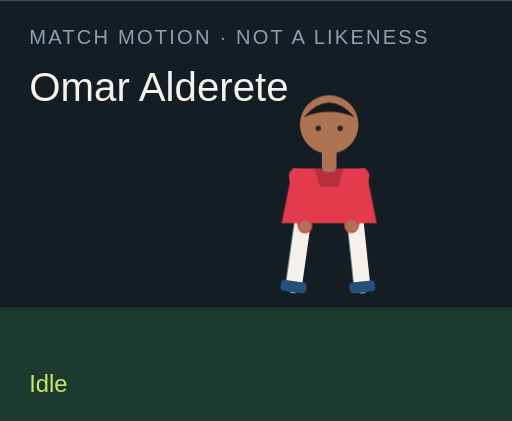
t = 0.00 s
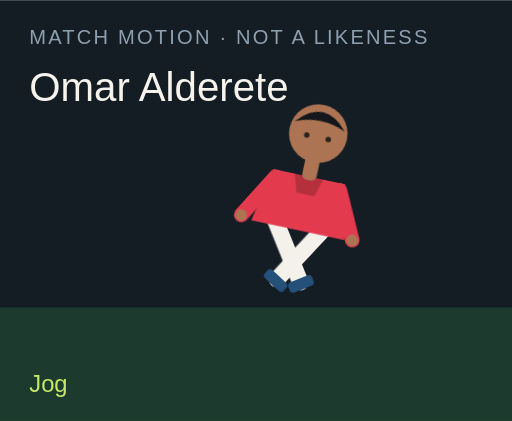
t = 1.50 s
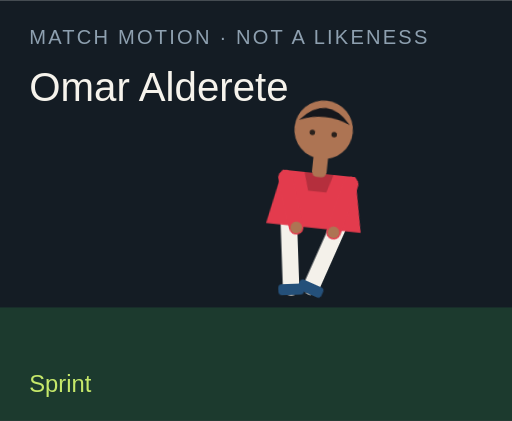
t = 3.00 s
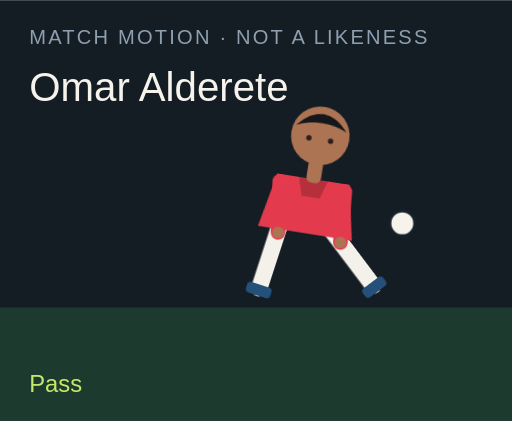
t = 4.50 s
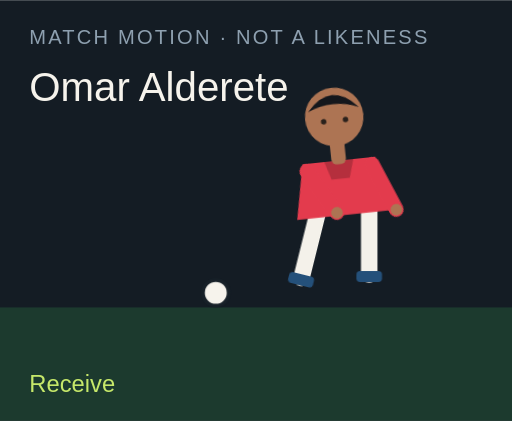
t = 6.00 s
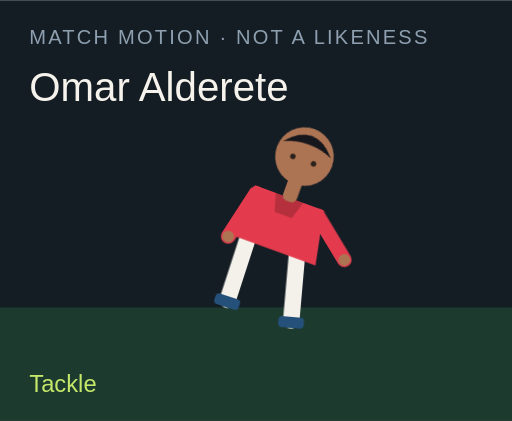
t = 7.50 s

The animated SVG that drew these frames (rendered in a browser with its animation timeline set to each time). Animation: 18 CSS @keyframes rules; one cycle of 9.00 s, repeats indefinitely.

<?xml version="1.0" encoding="UTF-8"?>
<svg xmlns="http://www.w3.org/2000/svg" viewBox="0 0 280 230" role="img">
  <style>@media (prefers-reduced-motion: reduce){animate,animateTransform{display:none}}</style>
  <rect width="280" height="230" fill="#141c24"/>
  <rect y="168" width="280" height="62" fill="#1c3a2e"/>
  <text x="16" y="24" fill="#8ea0b0" font-family="Arial,sans-serif" font-size="11" letter-spacing="1.2">MATCH MOTION · NOT A LIKENESS</text>
  <text x="16" y="55" fill="#f6f3ec" font-family="Impact,sans-serif" font-size="22">Omar Alderete</text>
  <circle r="7" fill="#f6f3ec" stroke="#172028" stroke-width="2" id="motion-8636" cx="150" cy="160" opacity="0">
    
    
    
  </circle>
  <g transform="translate(132 40)">
    <g id="motion-8658" transform="rotate(0 48 90)">
      
      <g id="motion-8660" transform="translate(0 0)">
        
        <g transform="translate(34 78)"><g id="motion-8662" transform="rotate(8)"><path d="M0 0 V38" stroke="#f4f1ea" stroke-width="9" stroke-linecap="round"/><rect x="-7" y="36" width="14" height="6" rx="2" fill="#24507a"/></g></g>
        <g transform="translate(62 78)"><g id="motion-8664" transform="rotate(-6)"><path d="M0 0 V38" stroke="#f4f1ea" stroke-width="9" stroke-linecap="round"/><rect x="-7" y="36" width="14" height="6" rx="2" fill="#24507a"/></g></g>
        <path d="M28 52 h40 l6 30 H22 Z" fill="#e33b4d"/>
        <path d="M40 52 h16 l-3 10 H43 Z" fill="#000" opacity=".2"/>
        <g transform="translate(30 56)"><g id="motion-8666" transform="rotate(-10)"><path d="M0 0 V28" stroke="#e33b4d" stroke-width="8" stroke-linecap="round"/><circle cx="0" cy="28" r="3.2" fill="#ad7453"/></g></g>
        <g transform="translate(66 56)"><g id="motion-8668" transform="rotate(12)"><path d="M0 0 V28" stroke="#e33b4d" stroke-width="8" stroke-linecap="round"/><circle cx="0" cy="28" r="3.2" fill="#ad7453"/></g></g>
        <rect x="44" y="40" width="8" height="14" rx="3" fill="#ad7453"/>
        <circle cx="48" cy="28" r="16" fill="#ad7453"/>
        <path d="M34 24 Q48 8 62 24 Q48 18 34 24" fill="#15171c"/>
        <circle cx="42" cy="30" r="1.5" fill="#2a211c"/><circle cx="54" cy="30" r="1.5" fill="#2a211c"/>
      </g>
    </g>
  </g>
  <text x="16" y="214" fill="#c6e86a" font-family="Arial,sans-serif" font-size="13" opacity="1" id="motion-8640">Idle</text><text x="16" y="214" fill="#c6e86a" font-family="Arial,sans-serif" font-size="13" opacity="0" id="motion-8642">Jog</text><text x="16" y="214" fill="#c6e86a" font-family="Arial,sans-serif" font-size="13" opacity="0" id="motion-8644">Sprint</text><text x="16" y="214" fill="#c6e86a" font-family="Arial,sans-serif" font-size="13" opacity="0" id="motion-8646">Dribble</text><text x="16" y="214" fill="#c6e86a" font-family="Arial,sans-serif" font-size="13" opacity="0" id="motion-8648">Pass</text><text x="16" y="214" fill="#c6e86a" font-family="Arial,sans-serif" font-size="13" opacity="0" id="motion-8650">Shoot</text><text x="16" y="214" fill="#c6e86a" font-family="Arial,sans-serif" font-size="13" opacity="0" id="motion-8652">Receive</text><text x="16" y="214" fill="#c6e86a" font-family="Arial,sans-serif" font-size="13" opacity="0" id="motion-8654">Tackle</text><text x="16" y="214" fill="#c6e86a" font-family="Arial,sans-serif" font-size="13" opacity="0" id="motion-8656">Point</text>
<style>@keyframes track-8637{0%{cx:150px}11.1%{cx:156px}22.2%{cx:164px}33.300000000000004%{cx:142px}44.4%{cx:190px}55.60000000000001%{cx:250px}66.7%{cx:118px}77.8%{cx:150px}88.9%{cx:150px}100%{cx:150px}}@keyframes track-8638{0%{cy:160px}11.1%{cy:158px}22.2%{cy:154px}33.300000000000004%{cy:156px}44.4%{cy:148px}55.60000000000001%{cy:96px}66.7%{cy:160px}77.8%{cy:160px}88.9%{cy:160px}100%{cy:160px}}@keyframes track-8639{0%{opacity:0}11.1%{opacity:0}22.2%{opacity:0}33.300000000000004%{opacity:1}44.4%{opacity:1}55.60000000000001%{opacity:1}66.7%{opacity:1}77.8%{opacity:0}88.9%{opacity:0}100%{opacity:0}}@keyframes track-8641{0%{opacity:1}11.1%{opacity:0}22.2%{opacity:0}33.300000000000004%{opacity:0}44.4%{opacity:0}55.60000000000001%{opacity:0}66.7%{opacity:0}77.8%{opacity:0}88.9%{opacity:0}100%{opacity:1}}@keyframes track-8643{0%{opacity:0}11.1%{opacity:1}22.2%{opacity:0}33.300000000000004%{opacity:0}44.4%{opacity:0}55.60000000000001%{opacity:0}66.7%{opacity:0}77.8%{opacity:0}88.9%{opacity:0}100%{opacity:0}}@keyframes track-8645{0%{opacity:0}11.1%{opacity:0}22.2%{opacity:1}33.300000000000004%{opacity:0}44.4%{opacity:0}55.60000000000001%{opacity:0}66.7%{opacity:0}77.8%{opacity:0}88.9%{opacity:0}100%{opacity:0}}@keyframes track-8647{0%{opacity:0}11.1%{opacity:0}22.2%{opacity:0}33.300000000000004%{opacity:1}44.4%{opacity:0}55.60000000000001%{opacity:0}66.7%{opacity:0}77.8%{opacity:0}88.9%{opacity:0}100%{opacity:0}}@keyframes track-8649{0%{opacity:0}11.1%{opacity:0}22.2%{opacity:0}33.300000000000004%{opacity:0}44.4%{opacity:1}55.60000000000001%{opacity:0}66.7%{opacity:0}77.8%{opacity:0}88.9%{opacity:0}100%{opacity:0}}@keyframes track-8651{0%{opacity:0}11.1%{opacity:0}22.2%{opacity:0}33.300000000000004%{opacity:0}44.4%{opacity:0}55.60000000000001%{opacity:1}66.7%{opacity:0}77.8%{opacity:0}88.9%{opacity:0}100%{opacity:0}}@keyframes track-8653{0%{opacity:0}11.1%{opacity:0}22.2%{opacity:0}33.300000000000004%{opacity:0}44.4%{opacity:0}55.60000000000001%{opacity:0}66.7%{opacity:1}77.8%{opacity:0}88.9%{opacity:0}100%{opacity:0}}@keyframes track-8655{0%{opacity:0}11.1%{opacity:0}22.2%{opacity:0}33.300000000000004%{opacity:0}44.4%{opacity:0}55.60000000000001%{opacity:0}66.7%{opacity:0}77.8%{opacity:1}88.9%{opacity:0}100%{opacity:0}}@keyframes track-8657{0%{opacity:0}11.1%{opacity:0}22.2%{opacity:0}33.300000000000004%{opacity:0}44.4%{opacity:0}55.60000000000001%{opacity:0}66.7%{opacity:0}77.8%{opacity:0}88.9%{opacity:1}100%{opacity:0}}@keyframes track-8659{0%{transform:rotate(0deg)}11.1%{transform:rotate(8deg)}22.2%{transform:rotate(16deg)}33.300000000000004%{transform:rotate(6deg)}44.4%{transform:rotate(4deg)}55.60000000000001%{transform:rotate(14deg)}66.7%{transform:rotate(-6deg)}77.8%{transform:rotate(34deg)}88.9%{transform:rotate(6deg)}100%{transform:rotate(0deg)}}@keyframes track-8661{0%{transform:translate(0px,0px)}11.1%{transform:translate(0px,-3px)}22.2%{transform:translate(0px,-6px)}33.300000000000004%{transform:translate(0px,-2px)}44.4%{transform:translate(0px,2px)}55.60000000000001%{transform:translate(0px,-4px)}66.7%{transform:translate(0px,1px)}77.8%{transform:translate(0px,10px)}88.9%{transform:translate(0px,-4px)}100%{transform:translate(0px,0px)}}@keyframes track-8663{0%{transform:rotate(8deg)}11.1%{transform:rotate(-26deg)}22.2%{transform:rotate(-42deg)}33.300000000000004%{transform:rotate(-8deg)}44.4%{transform:rotate(6deg)}55.60000000000001%{transform:rotate(12deg)}66.7%{transform:rotate(20deg)}77.8%{transform:rotate(-8deg)}88.9%{transform:rotate(4deg)}100%{transform:rotate(8deg)}}@keyframes track-8665{0%{transform:rotate(-6deg)}11.1%{transform:rotate(24deg)}22.2%{transform:rotate(38deg)}33.300000000000004%{transform:rotate(18deg)}44.4%{transform:rotate(-38deg)}55.60000000000001%{transform:rotate(-54deg)}66.7%{transform:rotate(6deg)}77.8%{transform:rotate(-22deg)}88.9%{transform:rotate(-8deg)}100%{transform:rotate(-6deg)}}@keyframes track-8667{0%{transform:rotate(-10deg)}11.1%{transform:rotate(24deg)}22.2%{transform:rotate(36deg)}33.300000000000004%{transform:rotate(-18deg)}44.4%{transform:rotate(10deg)}55.60000000000001%{transform:rotate(-24deg)}66.7%{transform:rotate(-30deg)}77.8%{transform:rotate(12deg)}88.9%{transform:rotate(14deg)}100%{transform:rotate(-10deg)}}@keyframes track-8669{0%{transform:rotate(12deg)}11.1%{transform:rotate(-20deg)}22.2%{transform:rotate(-32deg)}33.300000000000004%{transform:rotate(14deg)}44.4%{transform:rotate(-26deg)}55.60000000000001%{transform:rotate(18deg)}66.7%{transform:rotate(-22deg)}77.8%{transform:rotate(-6deg)}88.9%{transform:rotate(-96deg)}100%{transform:rotate(12deg)}}@media(prefers-reduced-motion:no-preference){#motion-8636{animation:track-8637 9s linear infinite both,track-8638 9s linear infinite both,track-8639 9s steps(1,end) infinite both}#motion-8640{animation:track-8641 9s steps(1,end) infinite both}#motion-8642{animation:track-8643 9s steps(1,end) infinite both}#motion-8644{animation:track-8645 9s steps(1,end) infinite both}#motion-8646{animation:track-8647 9s steps(1,end) infinite both}#motion-8648{animation:track-8649 9s steps(1,end) infinite both}#motion-8650{animation:track-8651 9s steps(1,end) infinite both}#motion-8652{animation:track-8653 9s steps(1,end) infinite both}#motion-8654{animation:track-8655 9s steps(1,end) infinite both}#motion-8656{animation:track-8657 9s steps(1,end) infinite both}#motion-8658{animation:track-8659 9s linear infinite both}#motion-8660{animation:track-8661 9s linear infinite both}#motion-8662{animation:track-8663 9s linear infinite both}#motion-8664{animation:track-8665 9s linear infinite both}#motion-8666{animation:track-8667 9s linear infinite both}#motion-8668{animation:track-8669 9s linear infinite both}}</style></svg>
